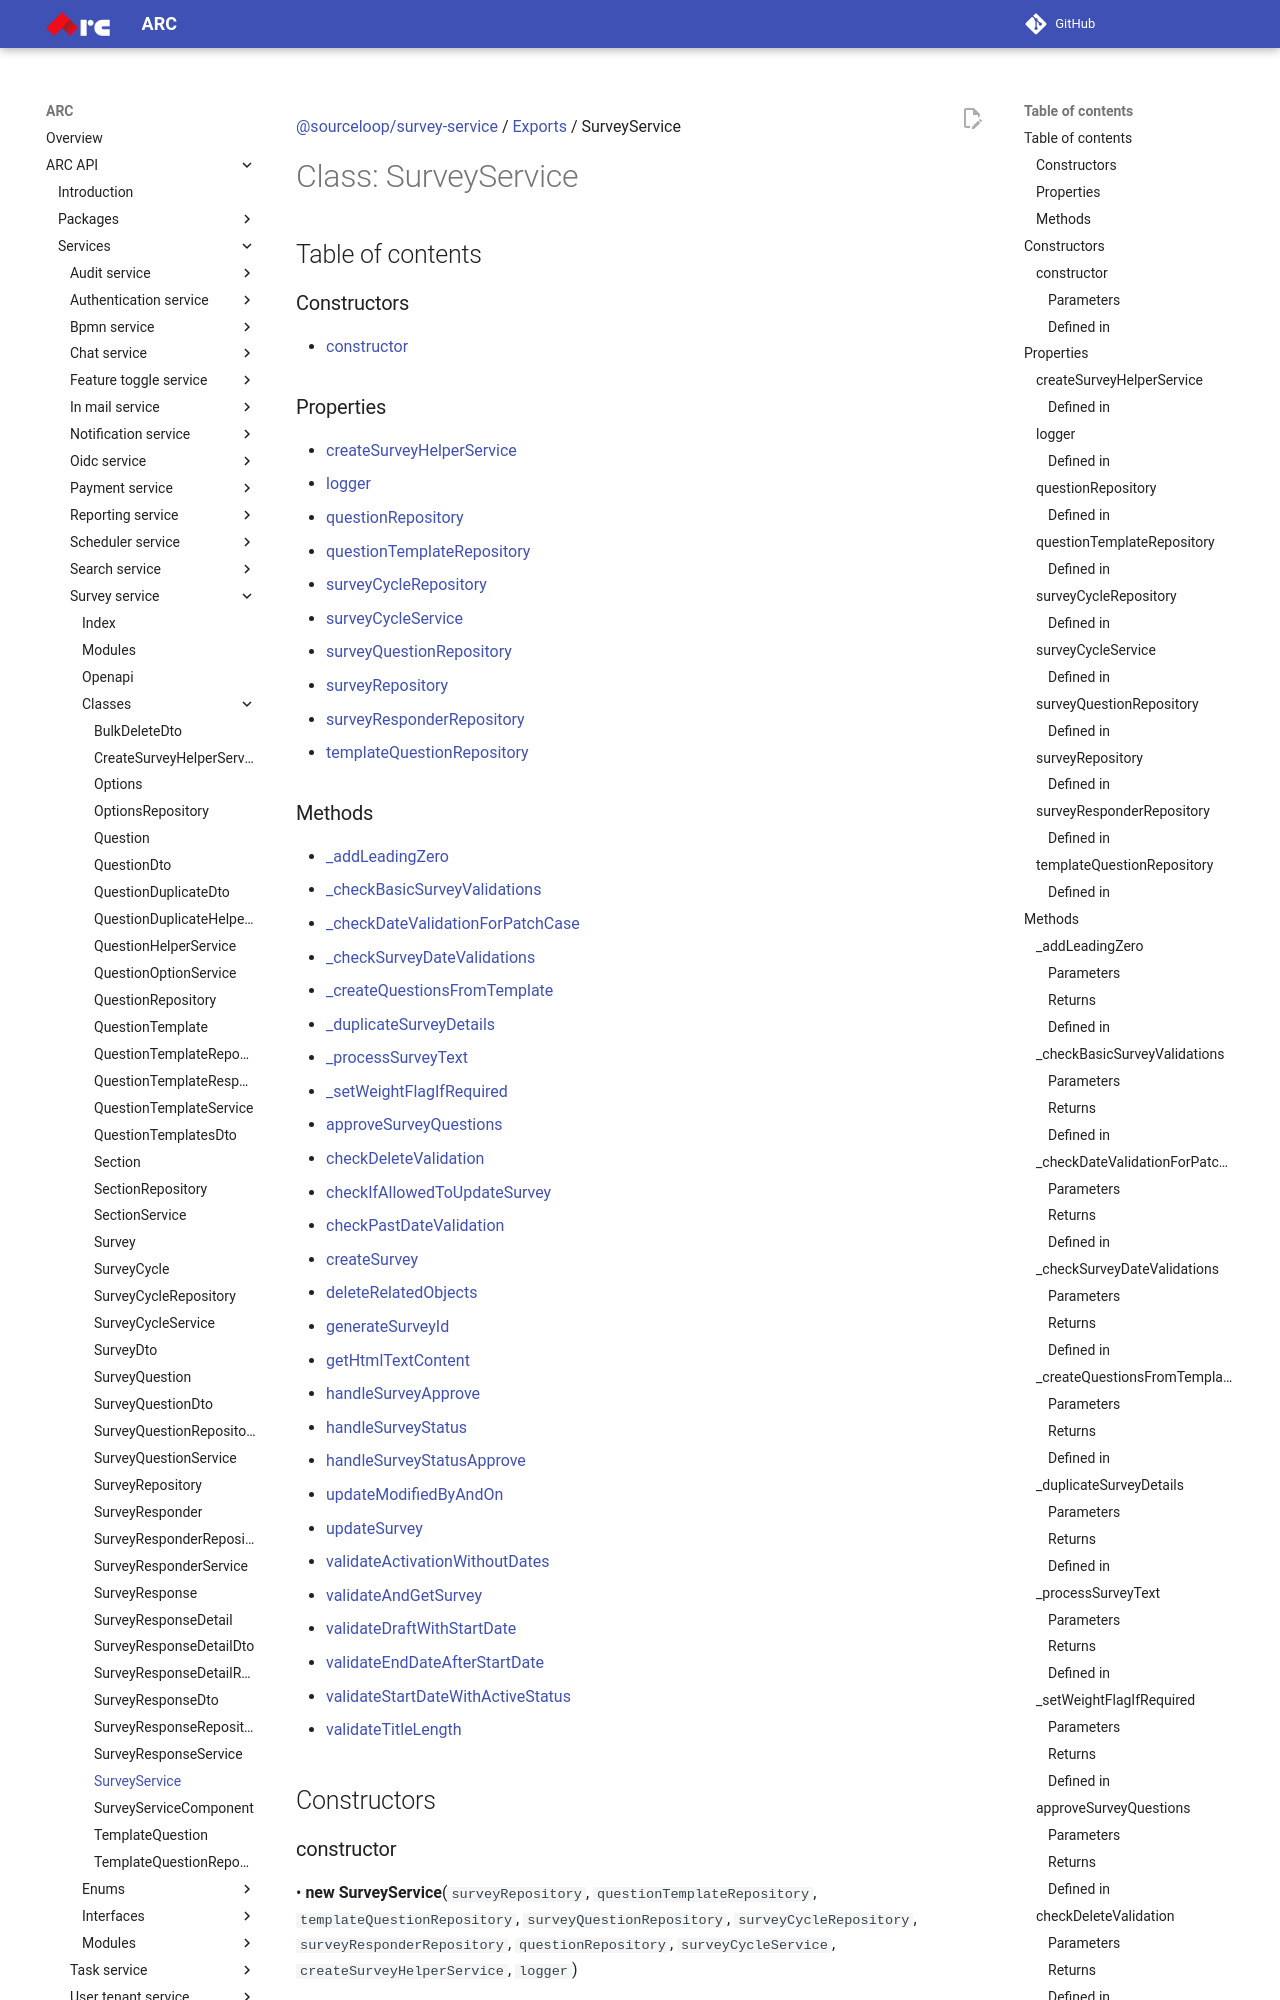

repository: sourcefuse/arc-docs · page: arc-api-docs/services/survey-service/classes/SurveyService/index.html · generator: mkdocs

[@sourceloop/survey-service](../README.md) / [Exports](../modules.md) / SurveyService

# Class: SurveyService

## Table of contents

### Constructors

- [constructor](SurveyService.md#constructor)

### Properties

- [createSurveyHelperService](SurveyService.md#createsurveyhelperservice)
- [logger](SurveyService.md#logger)
- [questionRepository](SurveyService.md#questionrepository)
- [questionTemplateRepository](SurveyService.md#questiontemplaterepository)
- [surveyCycleRepository](SurveyService.md#surveycyclerepository)
- [surveyCycleService](SurveyService.md#surveycycleservice)
- [surveyQuestionRepository](SurveyService.md#surveyquestionrepository)
- [surveyRepository](SurveyService.md#surveyrepository)
- [surveyResponderRepository](SurveyService.md#surveyresponderrepository)
- [templateQuestionRepository](SurveyService.md#templatequestionrepository)
